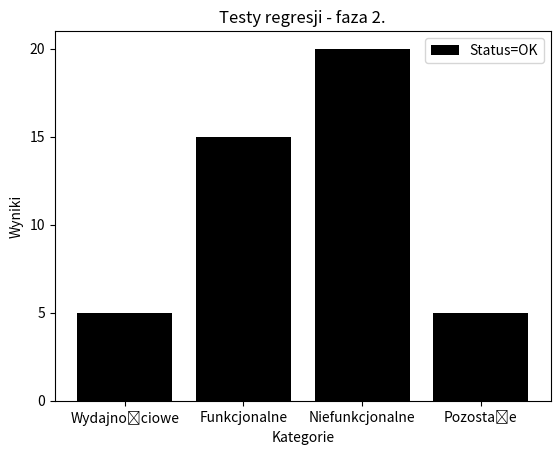

Reproduce this figure in Python.
from matplotlib import pyplot as plt
testy=['Wydajnościowe', 'Funkcjonalne', 'Niefunkcjonalne', 'Pozostałe']
passRate =[5, 15, 20, 5]
statystyki=plt.bar(testy, passRate,  color='k', label='Status=OK')
plt.legend(handles=[statystyki])
plt.title("Testy regresji - faza 2.")
plt.xlabel("Kategorie")
plt.ylabel("Wyniki")
plt.yticks([0, 5,10,15,20])
plt.show()
